Photos from the image-classification dataset "Caribbean-and-Hawaii-Marine-Life-1" in the GitHub repository rjohnson279/Caribbean-and-Hawaiian-Marine-Reef-Life-Image-Classification. Its 5 classes are: cuttlefish, eagle ray, green sea turtle, reef triggerfish, stingray.

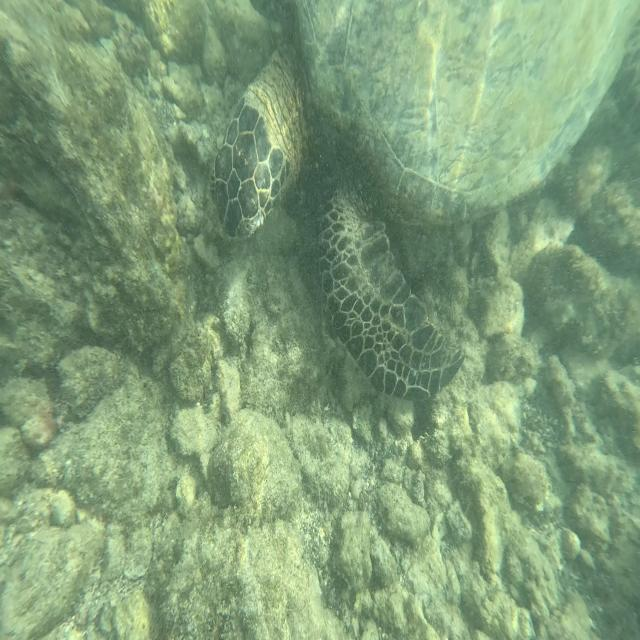
Label: green sea turtle

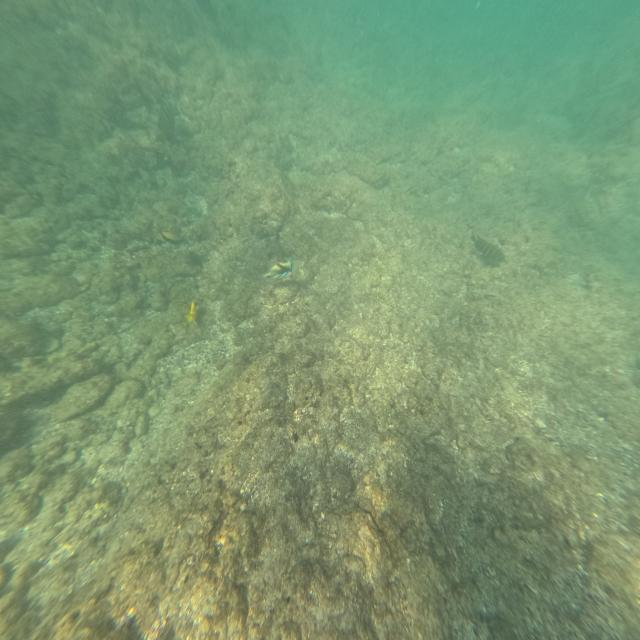
Label: reef triggerfish

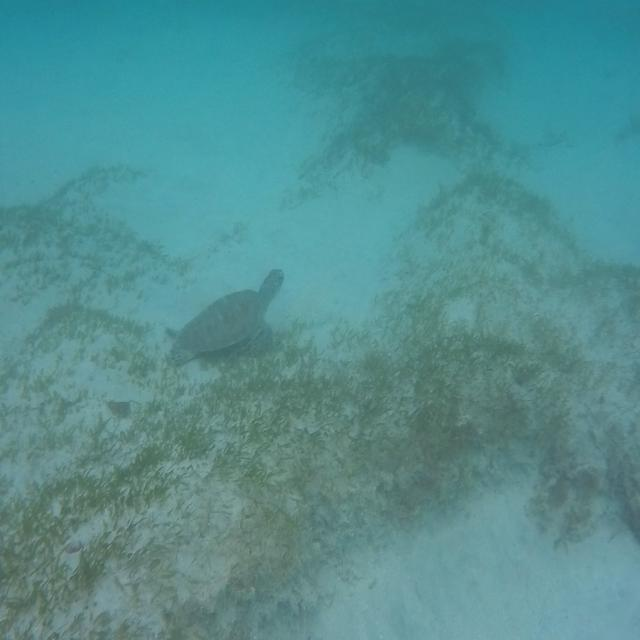
Label: green sea turtle

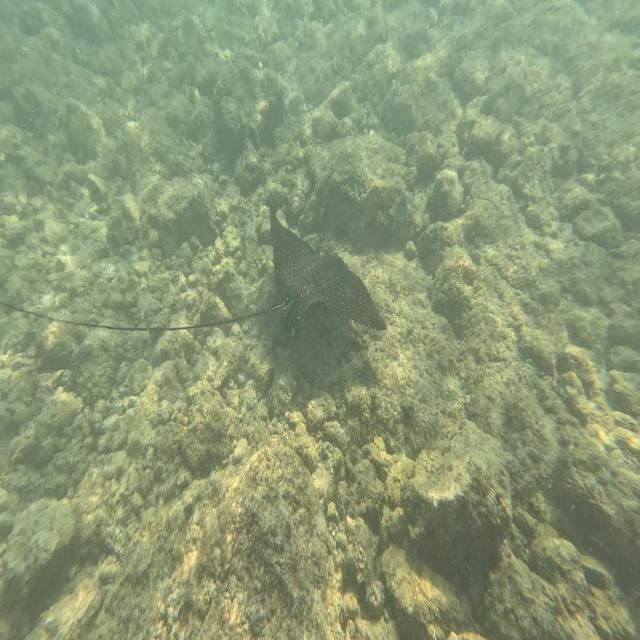
Label: eagle ray

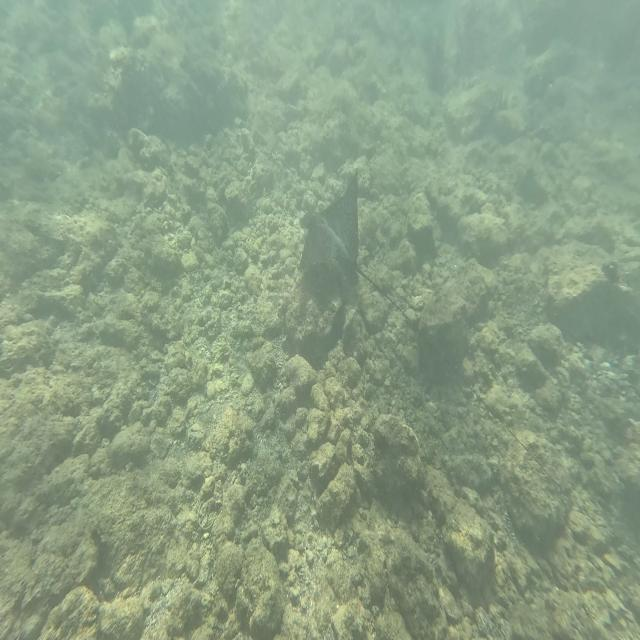
Label: eagle ray

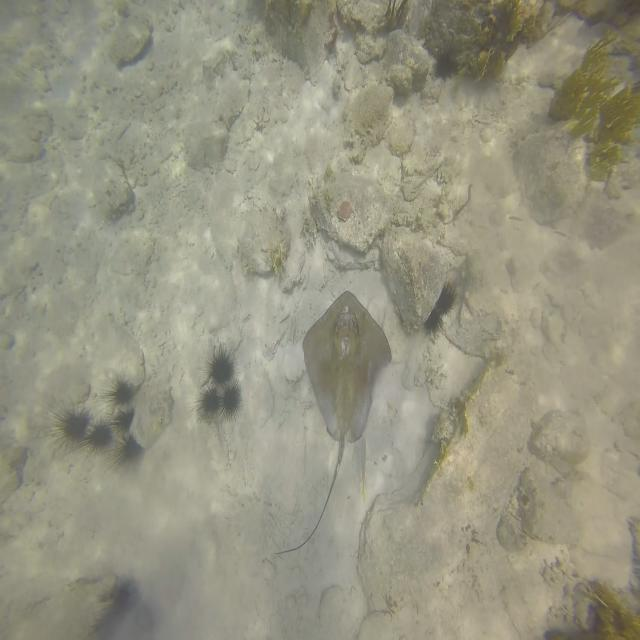
Label: stingray
